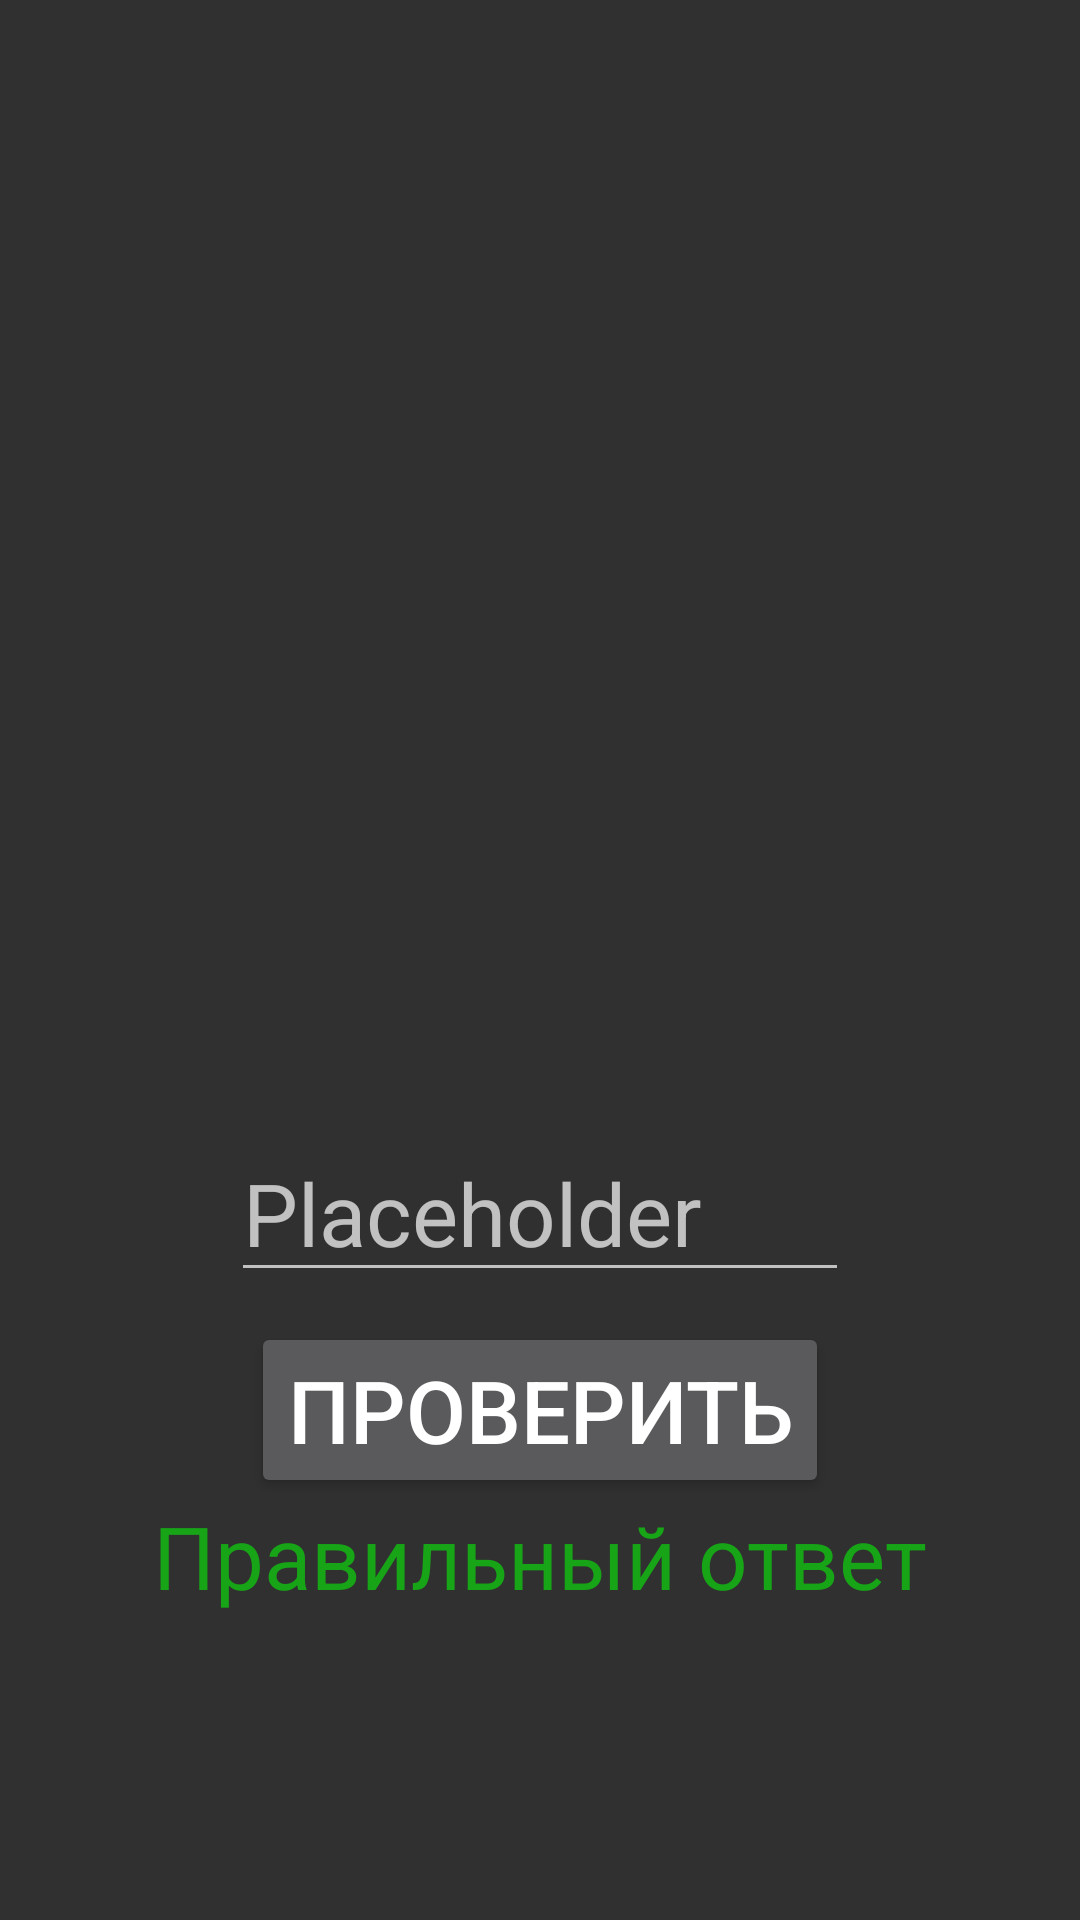

Produce the Android XML layout that renders to this screen, including the resource entries it uses.
<!-- AndroidManifest.xml: application theme Theme.AppCompat -->
<!-- res/layout/activity_lab3_p1.xml -->
<?xml version="1.0" encoding="utf-8"?>
<LinearLayout xmlns:android="http://schemas.android.com/apk/res/android"
    xmlns:app="http://schemas.android.com/apk/res-auto"
    xmlns:tools="http://schemas.android.com/tools"
    android:id="@+id/main"
    android:layout_width="match_parent"
    android:layout_height="match_parent"
    android:orientation="horizontal"
    tools:context=".lab3.Lab3P1">

    <LinearLayout
        android:layout_width="match_parent"
        android:layout_height="wrap_content"
        android:orientation="vertical"
        android:layout_gravity="center">

        <ImageView
            android:id="@+id/personImage"
            android:layout_width="wrap_content"
            android:layout_height="wrap_content"
            android:minHeight="263dp"
            android:minWidth="263dp"
            android:layout_gravity="center"
            android:layout_marginTop="10dp"
            tools:srcCompat="@tools:sample/avatars" />

        <EditText
            android:id="@+id/editPersonName"
            android:layout_width="wrap_content"
            android:minWidth="100pt"
            android:hint="@string/placeholder"
            android:layout_gravity="center"
            android:layout_height="wrap_content"
            android:textSize="14pt"/>

        <Button
            android:layout_marginTop="10dp"
            android:layout_gravity="center"
            android:id="@+id/buttonPersonAnswer"
            android:layout_width="wrap_content"
            android:layout_height="wrap_content"
            android:textSize="14pt"
            android:text="@string/check" />

        <TextView
            android:id="@+id/textPersonResult"
            android:layout_gravity="center"
            android:layout_width="wrap_content"
            android:layout_height="wrap_content"
            android:textSize="14pt"
            android:text="@string/testOK"
            android:textColor="@color/green"/>
    </LinearLayout>
</LinearLayout>
<!-- resources referenced by this layout -->
<resources>
  <color name="green">#17A417</color>
  <string name="check">Проверить</string>
  <string name="placeholder">Placeholder</string>
  <string name="testOK">Правильный ответ</string>
</resources>
